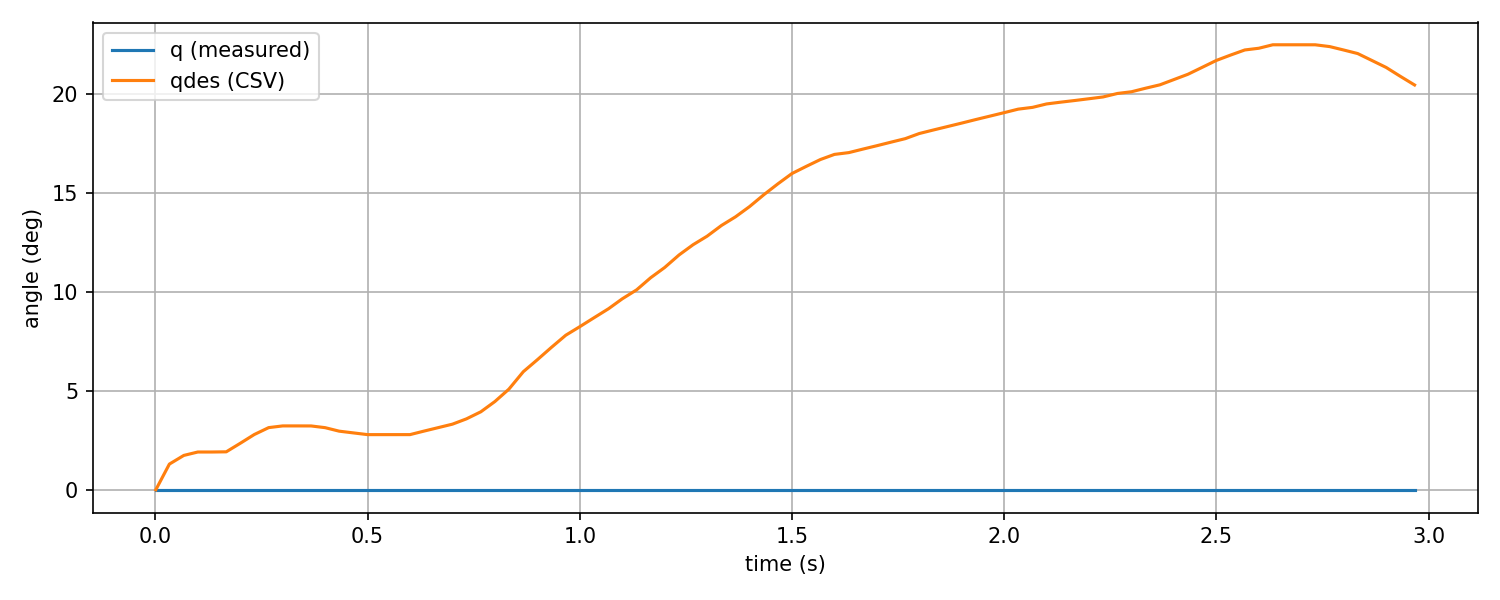

The data file committed next to this chart (first rows):
ms, valve_a_pct, valve_b_pct, q_des_csv, qdes, qdes_esn, pid_u, adc0_raw, adc0_volt, adc0_kpa, adc1_raw, adc1_volt, adc1_kpa, tension_0x2A, tension_0x2B, enc_deg, esn_model=, esn_weights=, esn_alpha=0.0, esn_warmup_steps=0, angle_unit=deg
1, 50.01, 49.99, 0.02494, 0.02494, , 0.01143, 0, 0.0, 0.0, 0, 0.0, 0.0, 2.198, 2.198, -0.0
33, 50.3, 49.7, 1.323, 1.323, , 0.6068, 0, 0.0, 0.0, 0, 0.0, 0.0, 2.199, 2.199, -0.0
67, 50.41, 49.59, 1.762, 1.762, , 0.8187, 0, 0.0, 0.0, 0, 0.0, 0.0, 2.199, 2.199, -0.0
100, 50.46, 49.54, 1.934, 1.934, , 0.9123, 0, 0.0, 0.0, 0, 0.0, 0.0, 2.199, 2.199, -0.0
133, 50.46, 49.54, 1.934, 1.934, , 0.9285, 0, 0.0, 0.0, 0, 0.0, 0.0, 2.2, 2.2, -0.0
167, 50.47, 49.53, 1.944, 1.944, , 0.9489, 0, 0.0, 0.0, 0, 0.0, 0.0, 2.2, 2.2, -0.0
200, 50.58, 49.42, 2.374, 2.374, , 1.162, 0, 0.0, 0.0, 0, 0.0, 0.0, 2.2, 2.2, -0.0
233, 50.69, 49.31, 2.816, 2.816, , 1.385, 0, 0.0, 0.0, 0, 0.0, 0.0, 2.201, 2.201, -0.0
267, 50.78, 49.22, 3.166, 3.166, , 1.569, 0, 0.0, 0.0, 0, 0.0, 0.0, 2.201, 2.201, -0.0
300, 50.82, 49.18, 3.252, 3.252, , 1.634, 0, 0.0, 0.0, 0, 0.0, 0.0, 2.201, 2.201, -0.0
333, 50.83, 49.17, 3.252, 3.252, , 1.662, 0, 0.0, 0.0, 0, 0.0, 0.0, 2.202, 2.202, -0.0
367, 50.84, 49.16, 3.25, 3.25, , 1.688, 0, 0.0, 0.0, 0, 0.0, 0.0, 2.202, 2.202, -0.0
400, 50.84, 49.16, 3.164, 3.164, , 1.675, 0, 0.0, 0.0, 0, 0.0, 0.0, 2.202, 2.202, -0.0
433, 50.81, 49.19, 2.987, 2.987, , 1.621, 0, 0.0, 0.0, 0, 0.0, 0.0, 2.203, 2.203, -0.0
467, 50.8, 49.2, 2.898, 2.898, , 1.605, 0, 0.0, 0.0, 0, 0.0, 0.0, 2.203, 2.203, -0.0
500, 50.79, 49.21, 2.812, 2.812, , 1.59, 0, 0.0, 0.0, 0, 0.0, 0.0, 2.203, 2.203, -0.0
533, 50.81, 49.19, 2.812, 2.812, , 1.613, 0, 0.0, 0.0, 0, 0.0, 0.0, 2.204, 2.204, -0.0
567, 50.82, 49.18, 2.812, 2.812, , 1.636, 0, 0.0, 0.0, 0, 0.0, 0.0, 2.204, 2.204, -0.0
600, 50.83, 49.17, 2.812, 2.812, , 1.66, 0, 0.0, 0.0, 0, 0.0, 0.0, 2.204, 2.204, -0.0
633, 50.88, 49.12, 2.99, 2.99, , 1.765, 0, 0.0, 0.0, 0, 0.0, 0.0, 2.205, 2.205, -0.0
667, 50.94, 49.06, 3.168, 3.168, , 1.871, 0, 0.0, 0.0, 0, 0.0, 0.0, 2.205, 2.205, -0.0
700, 50.99, 49.01, 3.341, 3.341, , 1.977, 0, 0.0, 0.0, 0, 0.0, 0.0, 2.205, 2.205, -0.0
733, 51.06, 48.94, 3.608, 3.608, , 2.127, 0, 0.0, 0.0, 0, 0.0, 0.0, 2.205, 2.205, -0.0
767, 51.16, 48.84, 3.966, 3.966, , 2.322, 0, 0.0, 0.0, 0, 0.0, 0.0, 2.206, 2.206, -0.0
800, 51.3, 48.7, 4.483, 4.483, , 2.592, 0, 0.0, 0.0, 0, 0.0, 0.0, 2.206, 2.206, -0.0
833, 51.46, 48.54, 5.109, 5.109, , 2.916, 0, 0.0, 0.0, 0, 0.0, 0.0, 2.206, 2.206, -0.0
867, 51.68, 48.32, 5.991, 5.991, , 3.362, 0, 0.0, 0.0, 0, 0.0, 0.0, 2.207, 2.207, -0.0
900, 51.84, 48.16, 6.593, 6.593, , 3.689, 0, 0.0, 0.0, 0, 0.0, 0.0, 2.207, 2.207, -0.0
933, 52.01, 47.99, 7.215, 7.215, , 4.028, 0, 0.0, 0.0, 0, 0.0, 0.0, 2.207, 2.207, -0.0
967, 52.19, 47.81, 7.832, 7.832, , 4.371, 0, 0.0, 0.0, 0, 0.0, 0.0, 2.207, 2.207, -0.0
1000, 52.32, 47.68, 8.263, 8.263, , 4.634, 0, 0.0, 0.0, 0, 0.0, 0.0, 2.207, 2.207, -0.0
1033, 52.45, 47.55, 8.707, 8.707, , 4.906, 0, 0.0, 0.0, 0, 0.0, 0.0, 2.208, 2.208, -0.0
1068, 52.6, 47.4, 9.173, 9.173, , 5.193, 0, 0.0, 0.0, 0, 0.0, 0.0, 2.208, 2.208, -0.0
1100, 52.75, 47.25, 9.669, 9.669, , 5.496, 0, 0.0, 0.0, 0, 0.0, 0.0, 2.208, 2.208, -0.0
1134, 52.89, 47.11, 10.12, 10.12, , 5.786, 0, 0.0, 0.0, 0, 0.0, 0.0, 2.208, 2.208, -0.0
1167, 53.07, 46.93, 10.73, 10.73, , 6.15, 0, 0.0, 0.0, 0, 0.0, 0.0, 2.208, 2.208, -0.0
1200, 53.24, 46.76, 11.25, 11.25, , 6.476, 0, 0.0, 0.0, 0, 0.0, 0.0, 2.209, 2.209, -0.0
1234, 53.43, 46.57, 11.89, 11.89, , 6.861, 0, 0.0, 0.0, 0, 0.0, 0.0, 2.209, 2.209, -0.0
1267, 53.6, 46.4, 12.4, 12.4, , 7.196, 0, 0.0, 0.0, 0, 0.0, 0.0, 2.209, 2.209, -0.0
1300, 53.75, 46.25, 12.83, 12.83, , 7.497, 0, 0.0, 0.0, 0, 0.0, 0.0, 2.209, 2.209, -0.0
1334, 53.93, 46.07, 13.38, 13.38, , 7.853, 0, 0.0, 0.0, 0, 0.0, 0.0, 2.209, 2.209, -0.0
1367, 54.08, 45.92, 13.81, 13.81, , 8.164, 0, 0.0, 0.0, 0, 0.0, 0.0, 2.209, 2.209, -0.0
1400, 54.26, 45.74, 14.33, 14.33, , 8.515, 0, 0.0, 0.0, 0, 0.0, 0.0, 2.209, 2.209, -0.0
1434, 54.46, 45.54, 14.93, 14.93, , 8.912, 0, 0.0, 0.0, 0, 0.0, 0.0, 2.21, 2.21, -0.0
1467, 54.64, 45.36, 15.48, 15.48, , 9.288, 0, 0.0, 0.0, 0, 0.0, 0.0, 2.21, 2.21, -0.0
1500, 54.83, 45.17, 16, 16, , 9.654, 0, 0.0, 0.0, 0, 0.0, 0.0, 2.21, 2.21, -0.0
1533, 54.97, 45.03, 16.35, 16.35, , 9.95, 0, 0.0, 0.0, 0, 0.0, 0.0, 2.21, 2.21, -0.0
1567, 55.12, 44.88, 16.7, 16.7, , 10.25, 0, 0.0, 0.0, 0, 0.0, 0.0, 2.21, 2.21, -0.0
1600, 55.25, 44.75, 16.96, 16.96, , 10.51, 0, 0.0, 0.0, 0, 0.0, 0.0, 2.21, 2.21, -0.0
1634, 55.34, 44.66, 17.05, 17.05, , 10.69, 0, 0.0, 0.0, 0, 0.0, 0.0, 2.21, 2.21, -0.0
1667, 55.46, 44.54, 17.23, 17.23, , 10.91, 0, 0.0, 0.0, 0, 0.0, 0.0, 2.21, 2.21, -0.0
1700, 55.57, 44.43, 17.4, 17.4, , 11.13, 0, 0.0, 0.0, 0, 0.0, 0.0, 2.21, 2.21, -0.0
1733, 55.68, 44.32, 17.58, 17.58, , 11.36, 0, 0.0, 0.0, 0, 0.0, 0.0, 2.21, 2.21, -0.0
1767, 55.79, 44.21, 17.76, 17.76, , 11.59, 0, 0.0, 0.0, 0, 0.0, 0.0, 2.21, 2.21, -0.0
1800, 55.93, 44.07, 18.02, 18.02, , 11.86, 0, 0.0, 0.0, 0, 0.0, 0.0, 2.21, 2.21, -0.0
1833, 56.04, 43.96, 18.2, 18.2, , 12.09, 0, 0.0, 0.0, 0, 0.0, 0.0, 2.21, 2.21, -0.0
1867, 56.16, 43.84, 18.37, 18.37, , 12.32, 0, 0.0, 0.0, 0, 0.0, 0.0, 2.21, 2.21, -0.0
1900, 56.28, 43.72, 18.55, 18.55, , 12.55, 0, 0.0, 0.0, 0, 0.0, 0.0, 2.21, 2.21, -0.0
1933, 56.39, 43.61, 18.72, 18.72, , 12.79, 0, 0.0, 0.0, 0, 0.0, 0.0, 2.21, 2.21, -0.0
1967, 56.51, 43.49, 18.9, 18.9, , 13.02, 0, 0.0, 0.0, 0, 0.0, 0.0, 2.21, 2.21, -0.0
... 30 more rows
